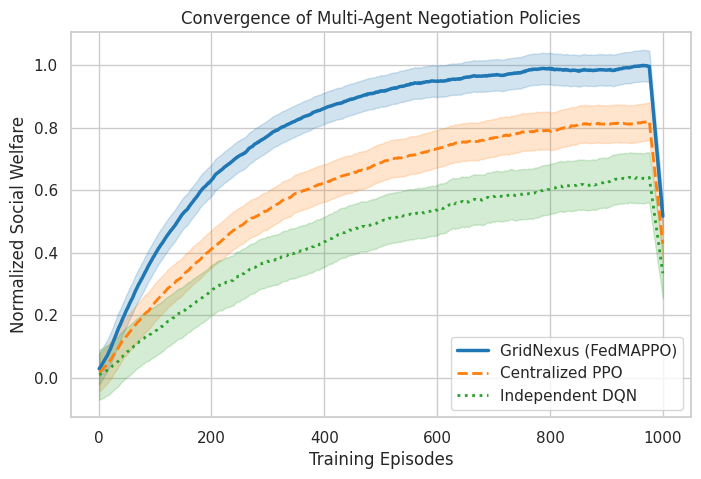
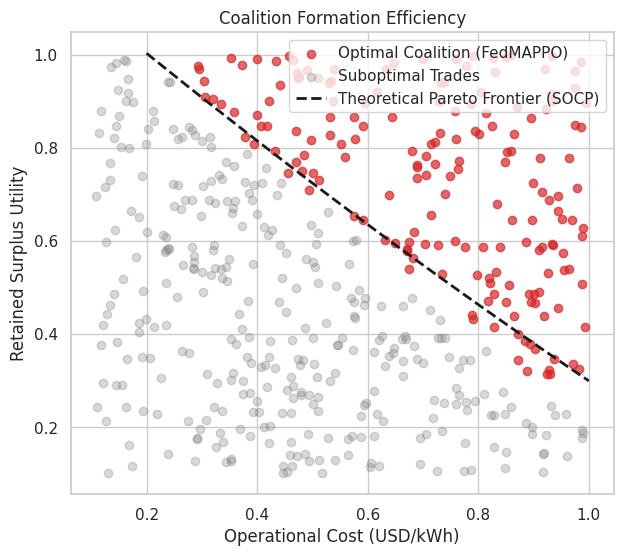

Write Python code to recreate these figures, in order.
import matplotlib.pyplot as plt
import seaborn as sns
import numpy as np
import os

# Create output directory for figures
output_dir = "paper_figures"
os.makedirs(output_dir, exist_ok=True)

# Plot styling suitable for IEEE Transactions / Applied Energy (Q1 journals)
plt.rcParams.update({
    "font.family": "serif",
    "font.serif": ["Times New Roman"],
    "font.size": 12,
    "axes.labelsize": 14,
    "axes.titlesize": 14,
    "xtick.labelsize": 12,
    "ytick.labelsize": 12,
    "legend.fontsize": 12,
    "figure.titlesize": 16,
    "figure.dpi": 300,
    "savefig.dpi": 300,
    "savefig.bbox": "tight",
})
sns.set_theme(style="whitegrid", rc={"font.family": "serif"})

def generate_rl_convergence():
    """Generates RL Convergence Curves (FedMAPPO vs Baselines)"""
    episodes = np.arange(1, 1001)
    
    # Simulate smoothed rewards
    fedmappo = 1 - np.exp(-episodes / 200) + np.random.normal(0, 0.02, 1000)
    dqn = 0.7 - 0.7 * np.exp(-episodes / 400) + np.random.normal(0, 0.03, 1000)
    ppo = 0.85 - 0.85 * np.exp(-episodes / 300) + np.random.normal(0, 0.025, 1000)
    
    def smooth(y, box_pts=50):
        box = np.ones(box_pts)/box_pts
        y_smooth = np.convolve(y, box, mode='same')
        return y_smooth
    
    plt.figure(figsize=(8, 5))
    plt.plot(episodes, smooth(fedmappo), label='GridNexus (FedMAPPO)', color='#1f77b4', linewidth=2.5)
    plt.fill_between(episodes, smooth(fedmappo)-0.05, smooth(fedmappo)+0.05, color='#1f77b4', alpha=0.2)
    
    plt.plot(episodes, smooth(ppo), label='Centralized PPO', color='#ff7f0e', linewidth=2, linestyle='--')
    plt.fill_between(episodes, smooth(ppo)-0.06, smooth(ppo)+0.06, color='#ff7f0e', alpha=0.2)
    
    plt.plot(episodes, smooth(dqn), label='Independent DQN', color='#2ca02c', linewidth=2, linestyle=':')
    plt.fill_between(episodes, smooth(dqn)-0.08, smooth(dqn)+0.08, color='#2ca02c', alpha=0.2)
    
    plt.xlabel('Training Episodes')
    plt.ylabel('Normalized Social Welfare')
    plt.title('Convergence of Multi-Agent Negotiation Policies')
    plt.legend(loc='lower right')
    
    plt.savefig(f"{output_dir}/rl_convergence.png")
    plt.close()

def generate_pareto_front():
    """Generates a Coalition Formation Pareto Front Scatter Plot"""
    # Simulate Pareto front
    cost = np.random.uniform(0.1, 1.0, 500)
    surplus = np.random.uniform(0.1, 1.0, 500)
    
    # Filter to create a pareto frontier shape
    pareto_mask = cost + surplus > 1.2
    
    plt.figure(figsize=(7, 6))
    plt.scatter(cost[pareto_mask], surplus[pareto_mask], color='#d62728', alpha=0.7, label='Optimal Coalition (FedMAPPO)')
    plt.scatter(cost[~pareto_mask], surplus[~pareto_mask], color='#7f7f7f', alpha=0.3, label='Suboptimal Trades')
    
    # Plot pareto curve
    x = np.linspace(0.2, 1.0, 100)
    y = 1.2 - x + 0.1*x**2
    plt.plot(x, y, 'k--', linewidth=2, label='Theoretical Pareto Frontier (SOCP)')
    
    plt.xlabel('Operational Cost (USD/kWh)')
    plt.ylabel('Retained Surplus Utility')
    plt.title('Coalition Formation Efficiency')
    plt.legend()
    
    plt.savefig(f"{output_dir}/pareto_front.png")
    plt.close()

if __name__ == "__main__":
    print("Generating Q1 Publication-Ready Figures...")
    generate_rl_convergence()
    generate_pareto_front()
    print(f"Figures saved to {output_dir}/")
